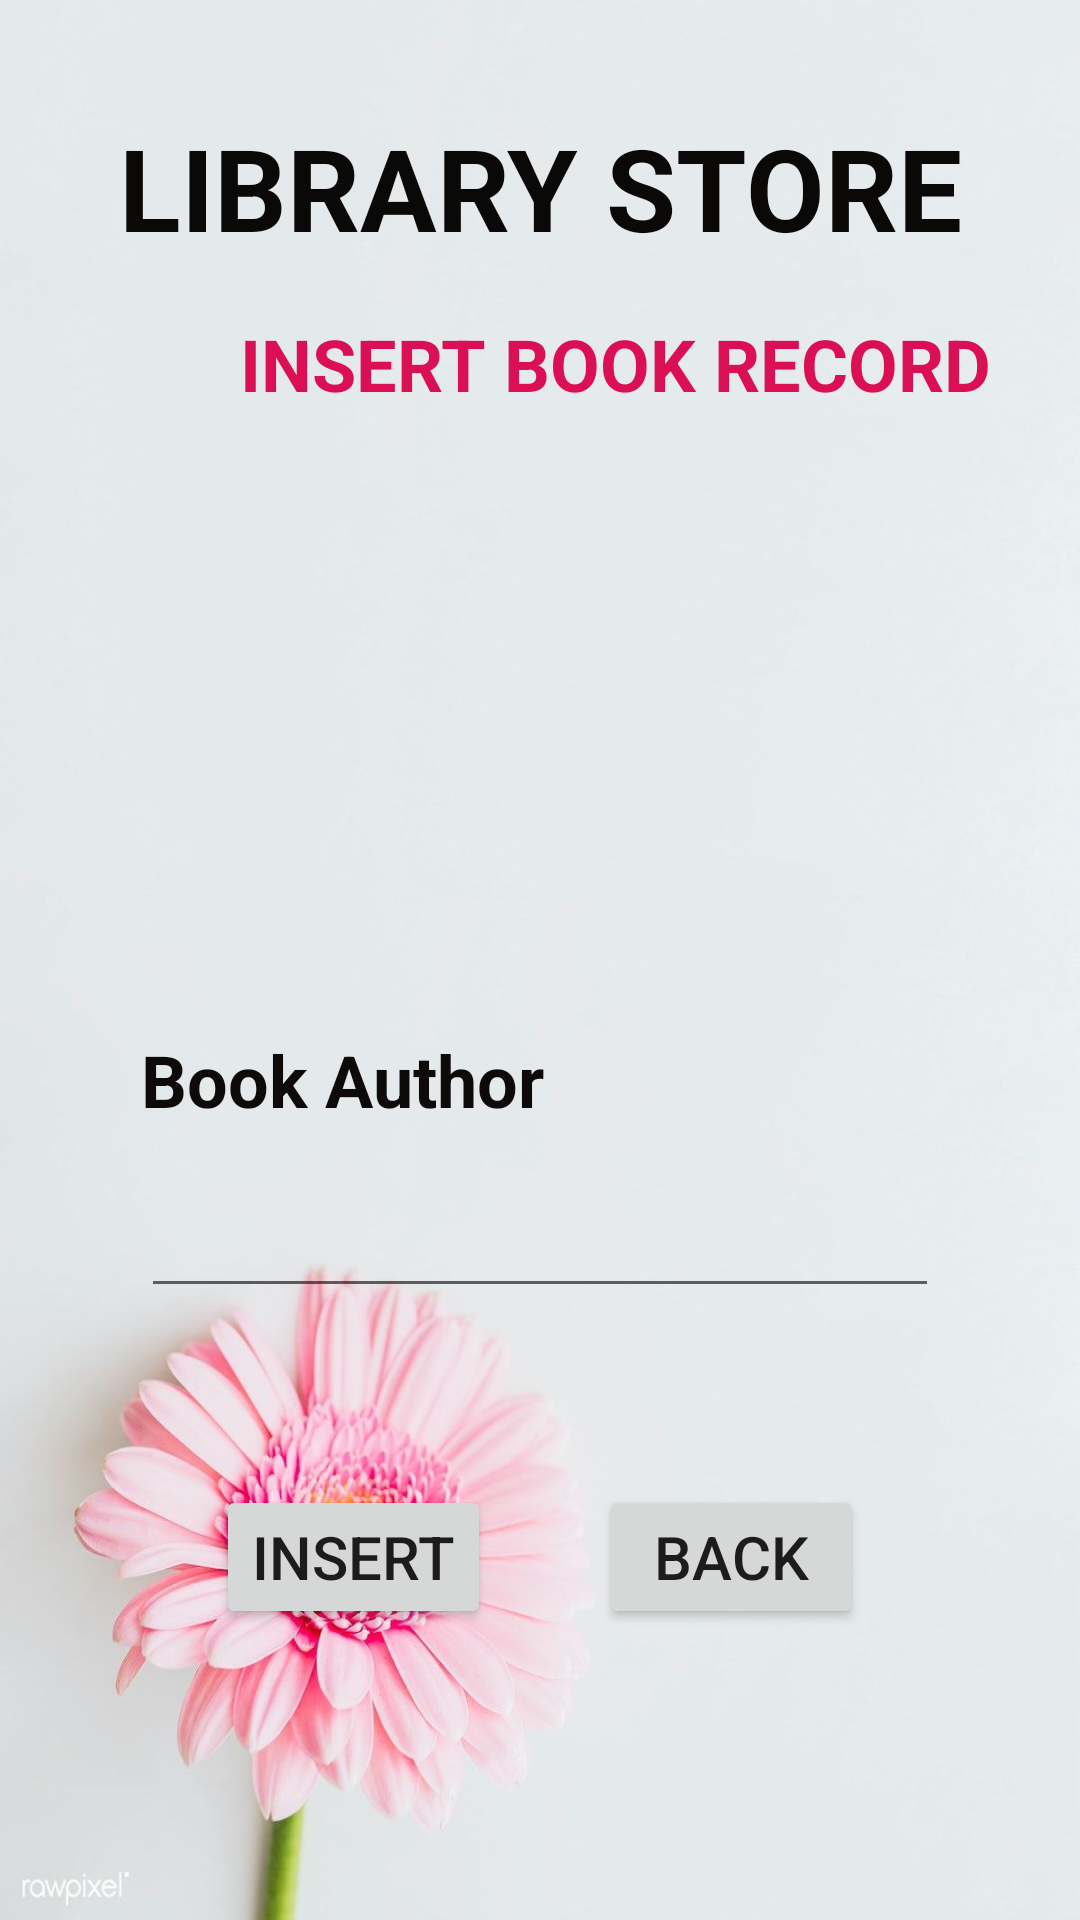

The Android layout XML behind this screen, and the referenced resources:
<!-- AndroidManifest.xml: application theme Theme.LibraryApp_590 -->
<!-- res/layout/activity_insert0590.xml -->
<?xml version="1.0" encoding="utf-8"?>
<androidx.constraintlayout.widget.ConstraintLayout xmlns:android="http://schemas.android.com/apk/res/android"
    xmlns:app="http://schemas.android.com/apk/res-auto"
    xmlns:tools="http://schemas.android.com/tools"
    android:layout_width="match_parent"
    android:layout_height="match_parent"
    android:background="@drawable/bg"
    tools:context=".Insert_0590">

    <TextView
        android:id="@+id/textView3"
        android:layout_width="wrap_content"
        android:layout_height="wrap_content"
        android:text="LIBRARY STORE"
        android:textColor="#0B0808"
        android:textSize="38sp"
        android:textStyle="bold"
        app:layout_constraintBottom_toBottomOf="parent"
        app:layout_constraintLeft_toLeftOf="parent"
        app:layout_constraintRight_toRightOf="parent"
        app:layout_constraintTop_toTopOf="parent"
        app:layout_constraintVertical_bias="0.063" />

    <TextView
        android:id="@+id/textView2"
        android:layout_width="wrap_content"
        android:layout_height="wrap_content"
        android:layout_marginStart="32dp"
        android:layout_marginBottom="35dp"
        android:text="INSERT BOOK RECORD"
        android:textAlignment="center"
        android:textColor="#DA0F54"
        android:textSize="24sp"
        android:textStyle="bold"
        app:layout_constraintBottom_toTopOf="@+id/textView4"
        app:layout_constraintStart_toStartOf="@+id/textView4" />

    <TextView
        android:id="@+id/textView4"
        android:layout_width="wrap_content"
        android:layout_height="wrap_content"
        android:layout_marginStart="48dp"
        android:layout_marginTop="202dp"
        android:layout_marginBottom="201dp"
        android:text="Book Name"
        android:textColor="#0E0A0A"
        android:textSize="24sp"
        android:textStyle="bold"
        app:layout_constraintBottom_toTopOf="@+id/textView6"
        app:layout_constraintStart_toStartOf="parent"
        app:layout_constraintTop_toTopOf="parent" />

    <TextView
        android:id="@+id/textView5"
        android:layout_width="wrap_content"
        android:layout_height="wrap_content"
        android:layout_marginTop="115dp"
        android:layout_marginBottom="118dp"
        android:text="Book ID"
        android:textColor="#0E0A0A"
        android:textSize="24sp"
        android:textStyle="bold"
        app:layout_constraintBottom_toBottomOf="@+id/textView6"
        app:layout_constraintStart_toStartOf="@+id/editTextTextPersonName2"
        app:layout_constraintTop_toTopOf="@+id/textView4" />

    <TextView
        android:id="@+id/textView6"
        android:layout_width="wrap_content"
        android:layout_height="wrap_content"
        android:layout_marginBottom="9dp"
        android:text="Book Author"
        android:textColor="#0E0A0A"
        android:textSize="24sp"
        android:textStyle="bold"
        app:layout_constraintBottom_toTopOf="@+id/editTextTextPersonName3"
        app:layout_constraintStart_toStartOf="@+id/editTextTextPersonName3" />

    <EditText
        android:id="@+id/editTextTextPersonName"
        android:layout_width="0dp"
        android:layout_height="55dp"
        android:layout_marginStart="52dp"
        android:layout_marginTop="39dp"
        android:layout_marginEnd="52dp"
        android:layout_marginBottom="53dp"
        android:ems="10"
        android:inputType="textPersonName"
        android:textColor="#000000"
        android:textSize="24sp"
        app:layout_constraintBottom_toBottomOf="@+id/textView5"
        app:layout_constraintEnd_toEndOf="parent"
        app:layout_constraintStart_toStartOf="parent"
        app:layout_constraintTop_toTopOf="@+id/textView4" />

    <EditText
        android:id="@+id/editTextTextPersonName2"
        android:layout_width="0dp"
        android:layout_height="52dp"
        android:layout_marginStart="48dp"
        android:layout_marginTop="117dp"
        android:layout_marginEnd="48dp"
        android:layout_marginBottom="117dp"
        android:ems="10"
        android:inputType="textPersonName"
        android:textColor="#000000"
        android:textSize="24sp"
        app:layout_constraintBottom_toBottomOf="@+id/editTextTextPersonName3"
        app:layout_constraintEnd_toEndOf="parent"
        app:layout_constraintStart_toStartOf="parent"
        app:layout_constraintTop_toTopOf="@+id/editTextTextPersonName" />

    <EditText
        android:id="@+id/editTextTextPersonName3"
        android:layout_width="0dp"
        android:layout_height="51dp"
        android:layout_marginStart="47dp"
        android:layout_marginEnd="47dp"
        android:layout_marginBottom="204dp"
        android:ems="10"
        android:inputType="textPersonName"
        android:textColor="#000000"
        android:textSize="24sp"
        app:layout_constraintBottom_toBottomOf="parent"
        app:layout_constraintEnd_toEndOf="parent"
        app:layout_constraintStart_toStartOf="parent" />

    <Button
        android:id="@+id/button5"
        android:layout_width="wrap_content"
        android:layout_height="wrap_content"
        android:layout_marginStart="36dp"
        android:layout_marginTop="59dp"
        android:text="Back"
        android:onClick="Back"
        android:textSize="20sp"
        app:layout_constraintStart_toEndOf="@+id/button4"
        app:layout_constraintTop_toBottomOf="@+id/editTextTextPersonName3" />

    <Button
        android:id="@+id/button4"
        android:layout_width="wrap_content"
        android:layout_height="wrap_content"
        android:layout_marginStart="72dp"
        android:text="Insert"
        android:onClick="Insert"
        android:textSize="20sp"
        app:layout_constraintBaseline_toBaselineOf="@+id/button5"
        app:layout_constraintStart_toStartOf="parent" />
</androidx.constraintlayout.widget.ConstraintLayout>
<!-- resources referenced by this layout -->
<resources>
  <!-- drawable bg: jpg bitmap (drawable, 59823 bytes) -->
  <style name="Theme.LibraryApp_590" parent="Theme.MaterialComponents.DayNight.DarkActionBar">
          
          <item name="colorPrimary">@color/purple_500</item>
          <item name="colorPrimaryVariant">@color/purple_700</item>
          <item name="colorOnPrimary">@color/white</item>
          
          <item name="colorSecondary">@color/teal_200</item>
          <item name="colorSecondaryVariant">@color/teal_700</item>
          <item name="colorOnSecondary">@color/black</item>
          
          <item name="android:statusBarColor" tools:targetApi="l">?attr/colorPrimaryVariant</item>
          
      </style>
  <!-- not gathered from this repository: default colours our renderer supplied (Android Studio template values) -->
  <color name="purple_500">#FF6200EE</color>
  <color name="purple_700">#FF3700B3</color>
  <color name="teal_200">#FF03DAC5</color>
  <color name="teal_700">#FF018786</color>
  <color name="black">#FF000000</color>
  <color name="white">#FFFFFFFF</color>
</resources>
